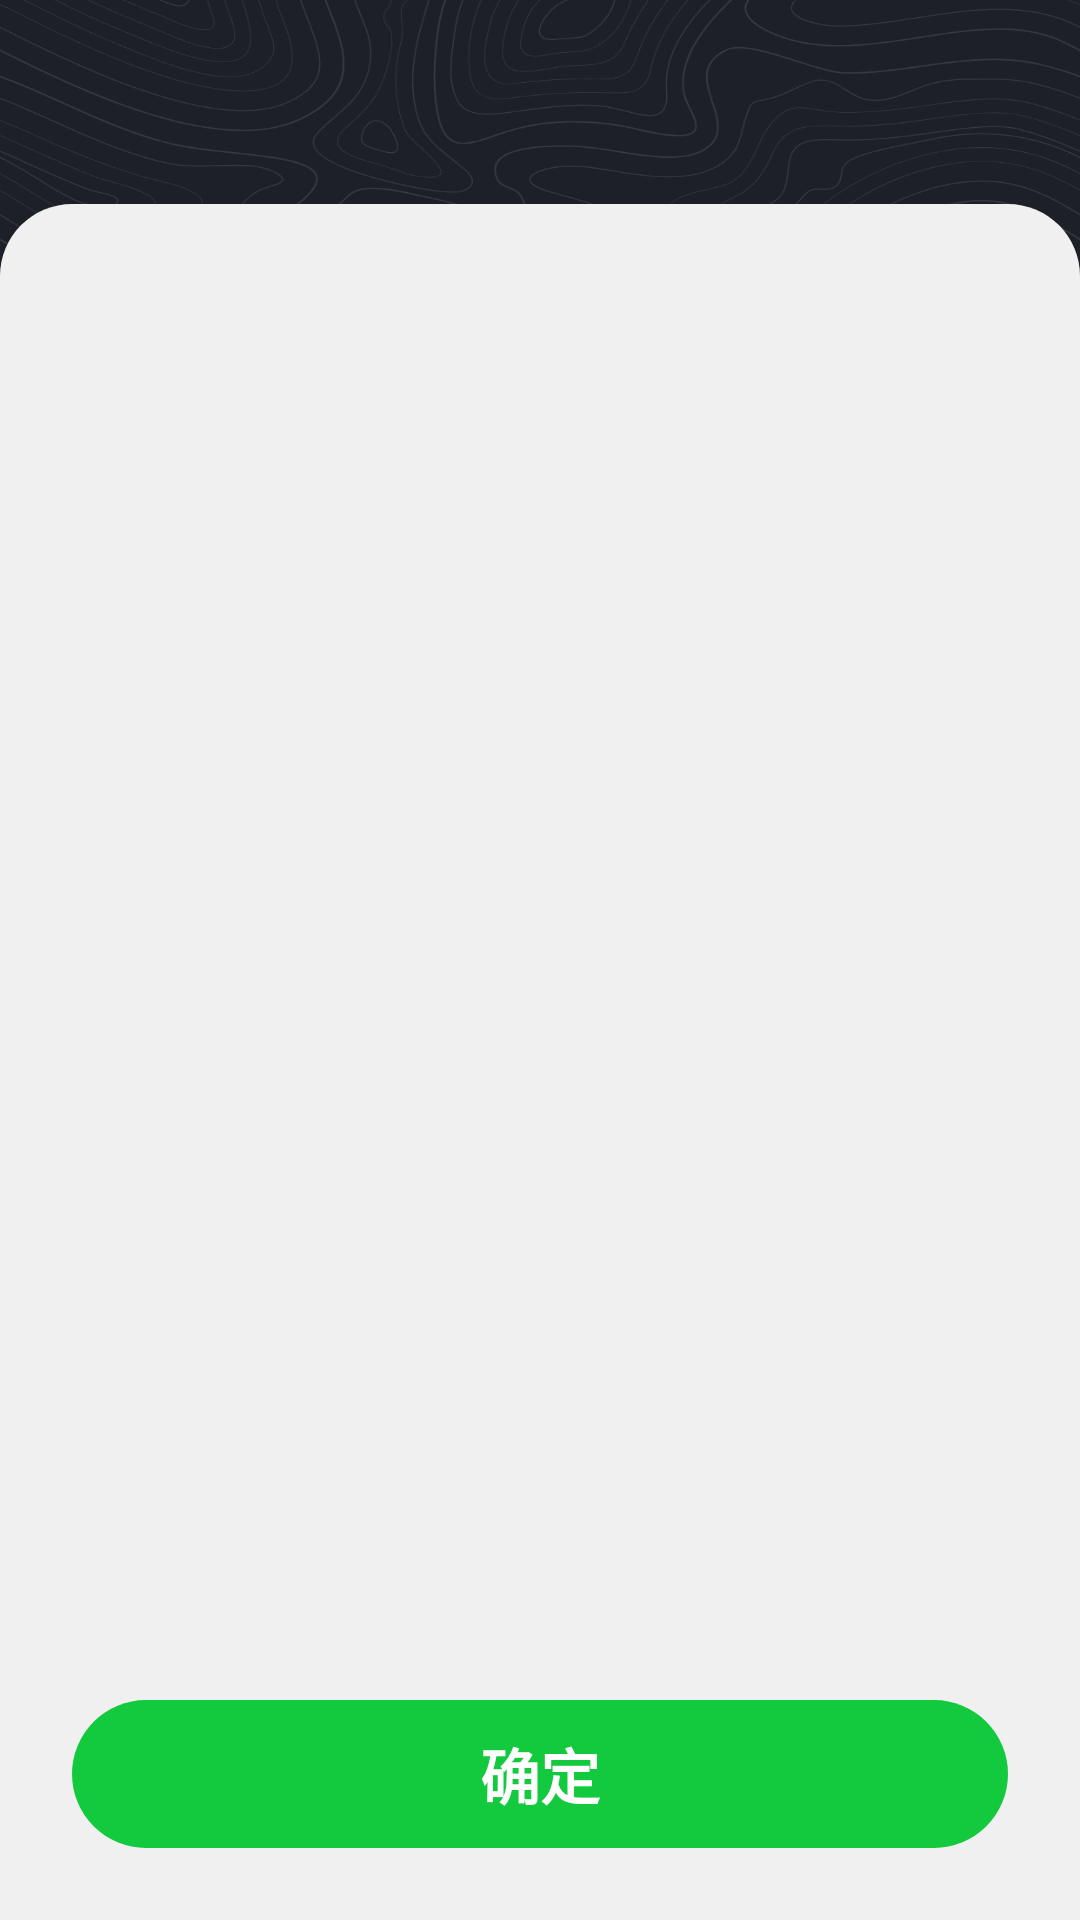

Produce the Android XML layout that renders to this screen, including the resource entries it uses.
<!-- AndroidManifest.xml: application theme Theme.AtomStep -->
<!-- res/layout/activity_first_setting.xml -->
<?xml version="1.0" encoding="utf-8"?>
<layout xmlns:android="http://schemas.android.com/apk/res/android"
    xmlns:app="http://schemas.android.com/apk/res-auto"
    xmlns:tools="http://schemas.android.com/tools">

    <data>

        <variable
            name="statusBarHeight"
            type="int" />
    </data>

    <androidx.constraintlayout.widget.ConstraintLayout
        android:layout_width="match_parent"
        android:layout_height="match_parent"
        android:background="@drawable/ic_act_bg"
        tools:context=".ui.splash.FirstSettingActivity">

        <TextView
            android:id="@+id/tv_top"
            bindStatusBarHeight="@{statusBarHeight}"
            android:layout_width="0dp"
            android:layout_height="@dimen/dp_4"
            app:layout_constraintEnd_toEndOf="parent"
            app:layout_constraintStart_toStartOf="parent"
            app:layout_constraintTop_toTopOf="parent" />

        <FrameLayout
            android:id="@+id/fl_back"
            android:layout_width="?actionBarSize"
            android:layout_height="?actionBarSize"
            app:layout_constraintStart_toStartOf="parent"
            app:layout_constraintTop_toBottomOf="@id/tv_top">

            <ImageView
                android:layout_width="@dimen/dp_24"
                android:layout_height="@dimen/dp_24"
                android:layout_gravity="center"
                android:src="@drawable/white_arrow_back_24" />
        </FrameLayout>

















        <ImageView
            android:layout_width="@dimen/dp_0"
            android:layout_height="@dimen/dp_0"
            android:src="@drawable/shape_main_bg"
            app:layout_constraintBottom_toBottomOf="parent"
            app:layout_constraintEnd_toEndOf="parent"
            app:layout_constraintStart_toStartOf="parent"
            app:layout_constraintTop_toBottomOf="@id/fl_back" />


       <androidx.viewpager2.widget.ViewPager2
           android:id="@+id/vp_setting"
           android:layout_width="0dp"
           android:layout_height="0dp"
           app:layout_constraintTop_toBottomOf="@id/fl_back"
           app:layout_constraintStart_toStartOf="parent"
           app:layout_constraintEnd_toEndOf="parent"
           app:layout_constraintBottom_toTopOf="@id/tv_submit"/>

        <TextView
            android:id="@+id/tv_submit"
            android:layout_width="0dp"
            android:layout_height="wrap_content"
            app:layout_constraintBottom_toBottomOf="parent"
            app:layout_constraintStart_toStartOf="parent"
            app:layout_constraintEnd_toEndOf="parent"
            android:layout_margin="@dimen/dp_24"
            android:background="@drawable/shape_submit_btn_bg"
            android:text="确定"
            android:textSize="@dimen/sp_20"
            android:paddingVertical="@dimen/dp_10"
            android:textStyle="bold"
            android:gravity="center"
            android:textColor="@color/white"/>
    </androidx.constraintlayout.widget.ConstraintLayout>
</layout>
<!-- resources referenced by this layout -->
<resources>
  <color name="white">#FFFFFFFF</color>
  <dimen name="dp_0">0dp</dimen>
  <dimen name="dp_10">10dp</dimen>
  <dimen name="dp_20">20dp</dimen>
  <dimen name="dp_24">24dp</dimen>
  <dimen name="dp_4">4dp</dimen>
  <dimen name="sp_16">16sp</dimen>
  <dimen name="sp_20">20sp</dimen>
  <!-- drawable ic_act_bg: png bitmap (drawable-xxhdpi, 687109 bytes) -->
  <!-- drawable shape_main_bg (drawable) -->
  <?xml version="1.0" encoding="utf-8"?>
  <shape xmlns:android="http://schemas.android.com/apk/res/android">
  
      <solid android:color="@color/color_act_bg"/>
      <corners android:topLeftRadius="24dp" android:topRightRadius="24dp"/>
  </shape>
  <!-- drawable shape_submit_btn_bg (drawable) -->
  <?xml version="1.0" encoding="utf-8"?>
  <shape xmlns:android="http://schemas.android.com/apk/res/android">
  
      <corners android:radius="@dimen/dp_100"/>
      <solid android:color="@color/green_1"/>
  </shape>
  <style name="Theme.AtomStep" parent="Base.Theme.AtomStep" />
  <color name="color_act_bg">#F0F0F0</color>
  <dimen name="dp_100">100dp</dimen>
  <color name="green_1">#13C93E</color>
  <style name="Base.Theme.AtomStep" parent="Theme.Material3.DayNight.NoActionBar">
          
          
      </style>
</resources>
